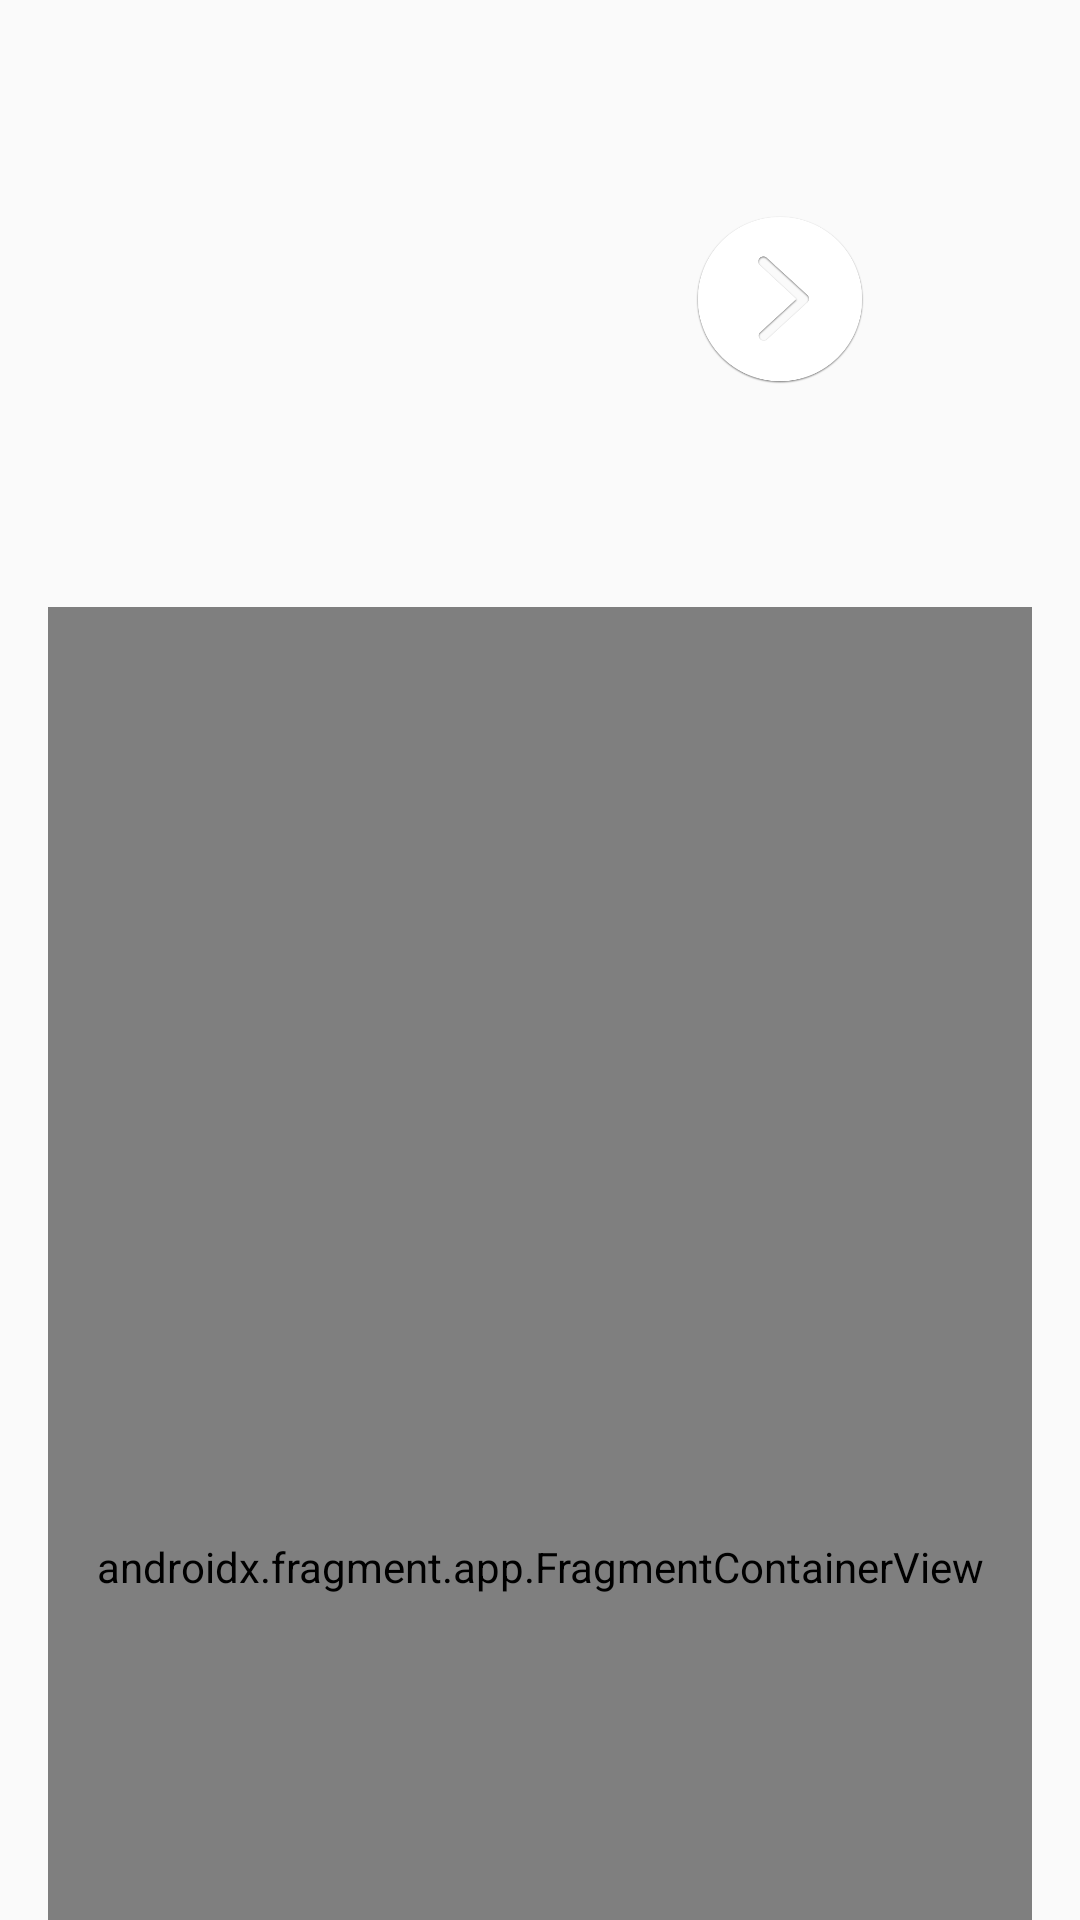

Here is an Android app screen rendered from its layout file. Give the layout XML and the strings, colors and styles it references.
<!-- AndroidManifest.xml: application theme AppTheme -->
<!-- res/layout/fragment_discovery.xml -->
<?xml version="1.0" encoding="utf-8"?>
<androidx.coordinatorlayout.widget.CoordinatorLayout xmlns:android="http://schemas.android.com/apk/res/android"
    xmlns:app="http://schemas.android.com/apk/res-auto"
    xmlns:tools="http://schemas.android.com/tools"
    android:id="@+id/root"
    android:layout_width="match_parent"
    android:layout_height="match_parent"
    android:keepScreenOn="true"
    tools:context=".ui.discovery.DiscoveryFragment">

    <LinearLayout
        android:layout_width="match_parent"
        android:layout_height="match_parent"
        android:gravity="center_horizontal"
        android:orientation="vertical">


        <LinearLayout
            android:id="@+id/button_container"
            android:layout_width="match_parent"
            android:layout_height="wrap_content"
            android:layout_margin="72dp"
            android:orientation="horizontal">

            <ImageButton
                android:id="@+id/prev"
                style="@style/LeftNavArrow" />

            <Space
                android:layout_width="0dp"
                android:layout_height="0dp"
                android:layout_weight="1" />

            <ImageButton
                android:id="@+id/next"
                style="@style/RightNavArrow"  />
        </LinearLayout>

        <TextView
            style="@style/CBFormQuestion"
            android:text="Enter livestream name " />

        <EditText
            android:id="@+id/livestream_name"
            style="@style/CBFormTextInput"
            android:hint="stream" />

    </LinearLayout>


    <androidx.fragment.app.FragmentContainerView
        android:layout_marginLeft="16dp"
        android:layout_marginRight="16dp"
        android:id="@+id/livestream_bottom_sheet_container"
        android:name="com.tonyjhuang.fblive.ui.discovery.LivestreamListFragment"
        android:layout_width="match_parent"
        android:layout_height="match_parent"
        app:layout_behavior="com.google.android.material.bottomsheet.BottomSheetBehavior" />
</androidx.coordinatorlayout.widget.CoordinatorLayout>
<!-- resources referenced by this layout -->
<resources>
  <style name="CBFormQuestion">
          <item name="android:layout_width">wrap_content</item>
          <item name="android:layout_height">wrap_content</item>
          <item name="android:textColor">@color/colorPrimaryDark</item>
          <item name="android:textStyle">bold</item>
          <item name="android:gravity">center</item>
          <item name="android:textSize">18sp</item>
      </style>
  <style name="CBFormTextInput">
          <item name="android:paddingTop">32dp</item>
          <item name="android:layout_width">match_parent</item>
          <item name="android:layout_height">match_parent</item>
          <item name="android:textStyle">bold</item>
          <item name="android:gravity">top|center_horizontal</item>
          <item name="android:textColor">@color/colorAccent</item>
          <item name="android:background">@null</item>
          <item name="android:textSize">26sp</item>
      </style>
  <style name="LeftNavArrow" parent="NavArrow">
          <item name="android:src">@drawable/arrow_left</item>
  
      </style>
  <style name="RightNavArrow" parent="NavArrow">
          <item name="android:src">@drawable/arrow_right</item>
  
      </style>
  <style name="AppTheme" parent="Theme.AppCompat.Light.DarkActionBar">
          
          <item name="colorPrimary">@color/colorPrimary</item>
          <item name="colorPrimaryDark">@color/colorPrimaryDark</item>
          <item name="colorAccent">@color/colorAccent</item>
          <item name="android:windowNoTitle">true</item>
          <item name="windowNoTitle">true</item>
          <item name="colorButtonNormal">@null</item>
  
      </style>
  <color name="colorPrimaryDark">#626262</color>
  <color name="colorAccent">#2FBAA0</color>
  <style name="NavArrow">
          <item name="android:scaleType">fitCenter</item>
          <item name="android:adjustViewBounds">true</item>
          <item name="android:layout_width">56dp</item>&gt;
          <item name="android:layout_height">56dp</item>
          <item name="android:background">?selectableItemBackgroundBorderless</item>
      </style>
  <!-- drawable arrow_right: png bitmap (drawable-v24, 24941 bytes) -->
  <color name="colorPrimary">#626262</color>
</resources>
